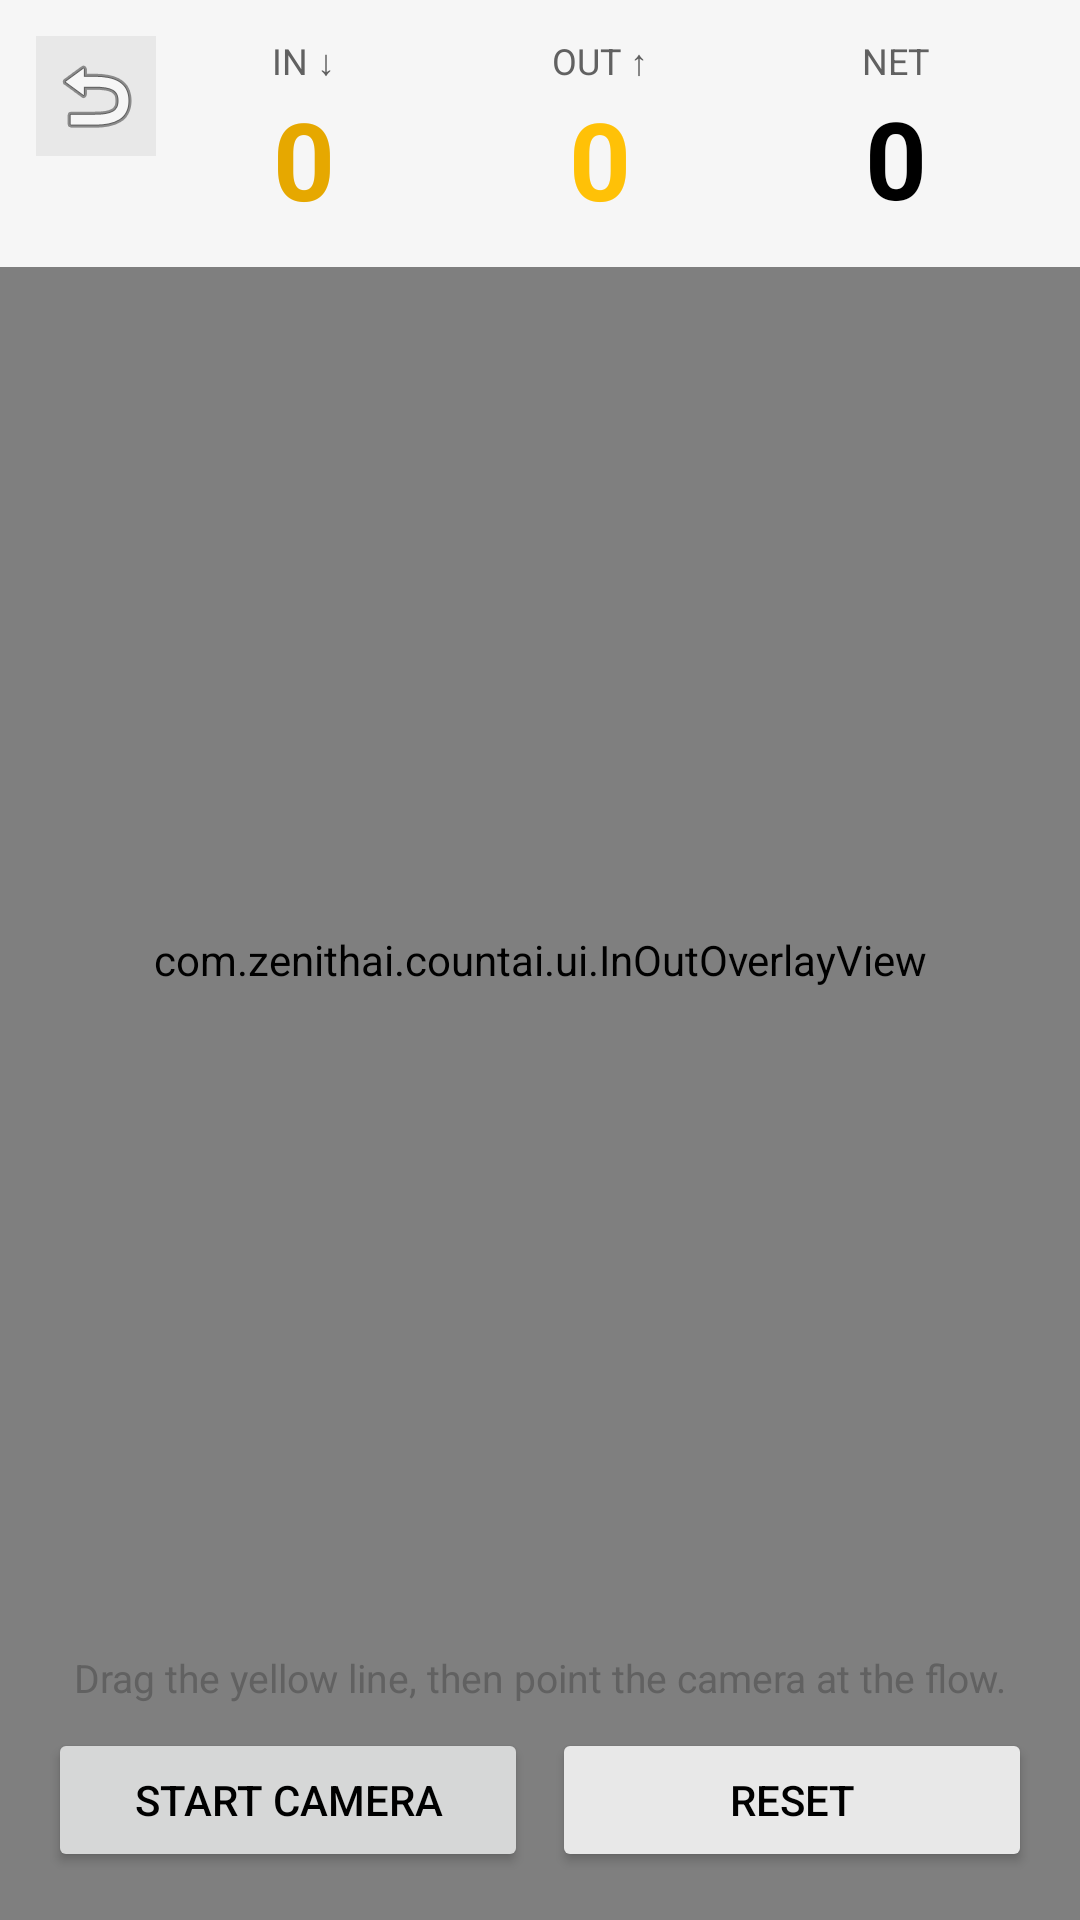

Reconstruct the res/layout file that produces this screen, plus the resources it refers to.
<!-- AndroidManifest.xml: application theme Theme.CountAI -->
<!-- res/layout/fragment_inout.xml -->
<?xml version="1.0" encoding="utf-8"?>
<FrameLayout xmlns:android="http://schemas.android.com/apk/res/android"
    android:layout_width="match_parent"
    android:layout_height="match_parent"
    android:background="@color/white">

    <androidx.camera.view.PreviewView
        android:id="@+id/preview_view"
        android:layout_width="match_parent"
        android:layout_height="match_parent"
        android:contentDescription="@string/camera_preview_desc" />

    <com.zenithai.countai.ui.InOutOverlayView
        android:id="@+id/overlay"
        android:layout_width="match_parent"
        android:layout_height="match_parent" />

    
    <LinearLayout
        android:layout_width="match_parent"
        android:layout_height="wrap_content"
        android:layout_gravity="top"
        android:background="#EEFFFFFF"
        android:orientation="horizontal"
        android:padding="12dp">

        <ImageButton
            android:id="@+id/btn_back"
            android:layout_width="40dp"
            android:layout_height="40dp"
            android:background="@color/surface3"
            android:contentDescription="@string/back_desc"
            android:src="@android:drawable/ic_menu_revert" />

        <LinearLayout
            android:layout_width="0dp"
            android:layout_height="wrap_content"
            android:layout_weight="1"
            android:gravity="center"
            android:orientation="vertical">

            <TextView
                android:layout_width="wrap_content"
                android:layout_height="wrap_content"
                android:text="@string/in_label"
                android:textColor="@color/text_secondary"
                android:textSize="12sp" />

            <TextView
                android:id="@+id/tv_in"
                android:layout_width="wrap_content"
                android:layout_height="wrap_content"
                android:text="0"
                android:textColor="@color/accent_text"
                android:textSize="36sp"
                android:textStyle="bold" />
        </LinearLayout>

        <LinearLayout
            android:layout_width="0dp"
            android:layout_height="wrap_content"
            android:layout_weight="1"
            android:gravity="center"
            android:orientation="vertical">

            <TextView
                android:layout_width="wrap_content"
                android:layout_height="wrap_content"
                android:text="@string/out_label"
                android:textColor="@color/text_secondary"
                android:textSize="12sp" />

            <TextView
                android:id="@+id/tv_out"
                android:layout_width="wrap_content"
                android:layout_height="wrap_content"
                android:text="0"
                android:textColor="@color/warning"
                android:textSize="36sp"
                android:textStyle="bold" />
        </LinearLayout>

        <LinearLayout
            android:layout_width="0dp"
            android:layout_height="wrap_content"
            android:layout_weight="1"
            android:gravity="center"
            android:orientation="vertical">

            <TextView
                android:layout_width="wrap_content"
                android:layout_height="wrap_content"
                android:text="@string/net_label"
                android:textColor="@color/text_secondary"
                android:textSize="12sp" />

            <TextView
                android:id="@+id/tv_net"
                android:layout_width="wrap_content"
                android:layout_height="wrap_content"
                android:text="0"
                android:textColor="@color/black"
                android:textSize="36sp"
                android:textStyle="bold" />
        </LinearLayout>
    </LinearLayout>

    <LinearLayout
        android:layout_width="match_parent"
        android:layout_height="wrap_content"
        android:layout_gravity="bottom"
        android:orientation="vertical"
        android:padding="16dp">

        <TextView
            android:layout_width="wrap_content"
            android:layout_height="wrap_content"
            android:layout_gravity="center"
            android:text="@string/drag_line_hint"
            android:textColor="@color/text_secondary"
            android:textSize="13sp" />

        <LinearLayout
            android:layout_width="match_parent"
            android:layout_height="wrap_content"
            android:layout_marginTop="8dp"
            android:orientation="horizontal">

            <Button
                android:id="@+id/btn_toggle"
                android:layout_width="0dp"
                android:layout_height="wrap_content"
                android:layout_marginEnd="4dp"
                android:layout_weight="1"
                android:text="@string/start_camera" />

            <Button
                android:id="@+id/btn_reset_line"
                android:layout_width="0dp"
                android:layout_height="wrap_content"
                android:layout_marginStart="4dp"
                android:layout_weight="1"
                android:backgroundTint="@color/surface3"
                android:text="@string/reset" />
        </LinearLayout>
    </LinearLayout>

</FrameLayout>
<!-- resources referenced by this layout -->
<resources>
  <color name="accent_text">#FFE6A800</color>
  <color name="black">#FF000000</color>
  <color name="surface3">#FFE8E8E8</color>
  <color name="text_secondary">#FF616161</color>
  <color name="warning">#FFFFC107</color>
  <color name="white">#FFFFFFFF</color>
  <string name="back_desc">Back</string>
  <string name="camera_preview_desc">Camera preview</string>
  <string name="drag_line_hint">Drag the yellow line, then point the camera at the flow.</string>
  <string name="in_label">IN ↓</string>
  <string name="net_label">NET</string>
  <string name="out_label">OUT ↑</string>
  <string name="reset">Reset</string>
  <string name="start_camera">Start Camera</string>
  <style name="Theme.CountAI" parent="Theme.MaterialComponents.Light.NoActionBar">
          <item name="colorPrimary">@color/accent</item>
          <item name="colorPrimaryVariant">@color/accent_dark</item>
          <item name="colorOnPrimary">@color/black</item>
          <item name="colorSecondary">@color/accent</item>
          <item name="colorOnSecondary">@color/black</item>
          <item name="android:statusBarColor">@color/white</item>
          <item name="android:navigationBarColor">@color/white</item>
          <item name="android:windowBackground">@color/white</item>
          <item name="android:textColorPrimary">@color/black</item>
      </style>
  <color name="accent">#FFFFC107</color>
  <color name="accent_dark">#FFFFA000</color>
</resources>
